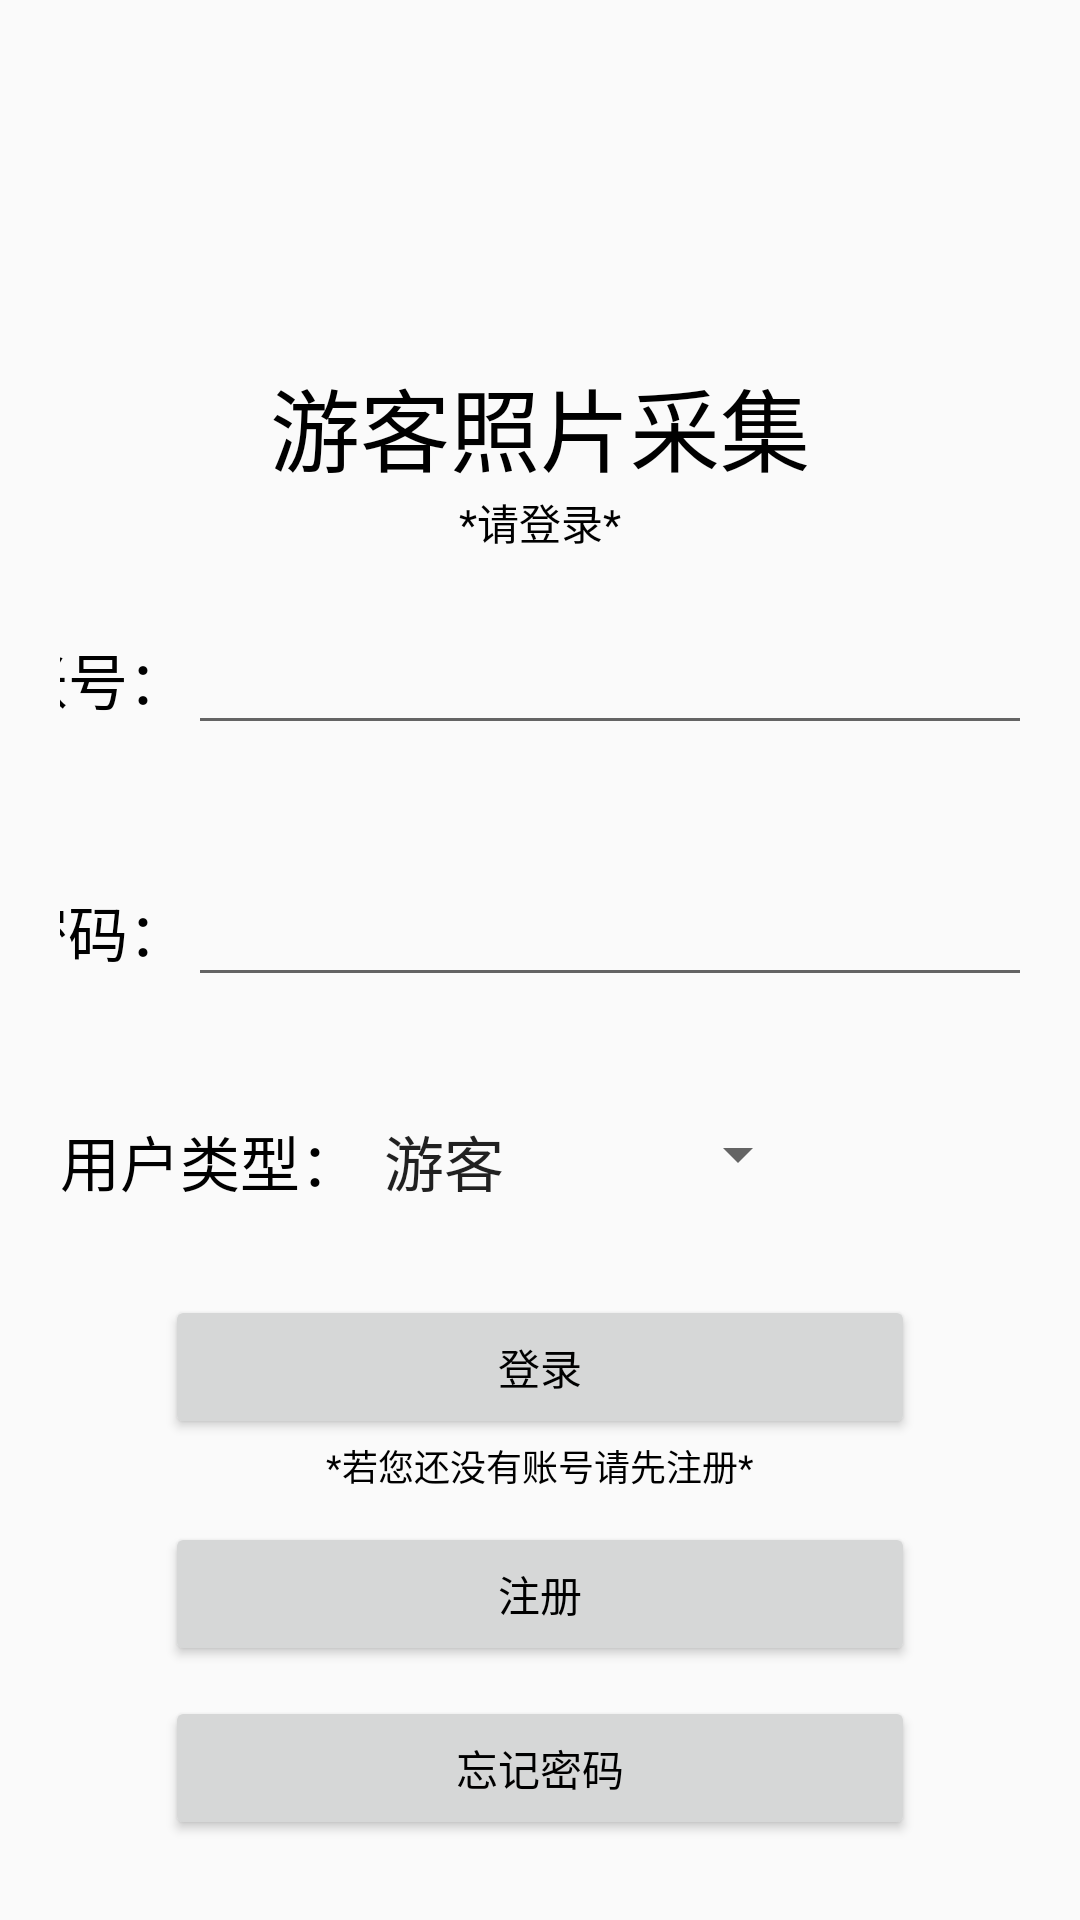

Layout XML and referenced resources for this Android screen:
<!-- AndroidManifest.xml: application theme AppTheme -->
<!-- res/layout/activity_main.xml -->
<?xml version="1.0" encoding="utf-8"?>
<LinearLayout
        xmlns:android="http://schemas.android.com/apk/res/android"
        xmlns:tools="http://schemas.android.com/tools"
        xmlns:app="http://schemas.android.com/apk/res-auto"
        android:layout_width="match_parent"
        android:layout_height="match_parent"
        android:orientation="vertical"
        tools:context=".MainActivity">
    <TextView android:layout_width="wrap_content"
              android:layout_height="wrap_content"
              android:text="游客照片采集"
              android:textSize="30dp"
              android:textColor="@color/black"
              android:layout_gravity="center_horizontal"
              android:paddingTop="120dp"
    />
    <TextView android:layout_width="wrap_content"
              android:layout_height="wrap_content"
              android:text="*请登录*"
              android:textColor="@color/black"
              android:layout_gravity="center_horizontal"/>
    <LinearLayout android:layout_width="wrap_content"
                  android:layout_height="wrap_content"
                  android:layout_margin="20dp"
                  android:orientation="horizontal"
                  android:gravity="center"
    >
        <TextView
                android:layout_width="wrap_content"
                android:layout_height="wrap_content"
                android:textColor="@color/black"
                android:text="账号："
                android:textSize="20dp">
        </TextView>
        <EditText
                android:id="@+id/user_account"
                android:layout_width="295dp"
                android:layout_height="wrap_content"
                android:inputType="text"
                android:layout_gravity="center"
                android:maxLines="1"
                android:textColor="@color/black"
                android:textSize="20dp">
        </EditText>
    </LinearLayout>
    <LinearLayout android:layout_width="wrap_content"
                  android:layout_height="wrap_content"
                  android:layout_margin="20dp"
                  android:orientation="horizontal"
                  android:gravity="center"
    >
        <TextView
                android:layout_width="wrap_content"
                android:layout_height="wrap_content"
                android:textSize="20dp"
                android:textColor="@color/black"
                android:text="密码：">
        </TextView>
        <EditText
                android:id="@+id/user_pwd"
                android:layout_width="295dp"
                android:layout_height="wrap_content"
                android:inputType="textPassword"
                android:layout_gravity="center_horizontal"
                android:maxLines="1"
                android:textColor="@color/black"
                android:textSize="20dp"
        >
        </EditText>
    </LinearLayout>
    <LinearLayout android:layout_width="wrap_content"
                  android:layout_height="wrap_content"
                  android:layout_margin="20dp"
                  android:gravity="center"
    >
        <TextView
                android:layout_width="wrap_content"
                android:layout_height="wrap_content"
                android:textSize="20dp"
                android:textColor="@color/black"
                android:text="用户类型：">
        </TextView>
        <Spinner android:id="@+id/user_type"
                 android:layout_width="150dp"
                 android:layout_height="25dp"
                 android:layout_gravity="center_horizontal"
                 android:entries="@array/user_type_array"
                 app:theme="@style/itemSpinnerStyle"
        />
    </LinearLayout>
    <Button
            android:id="@+id/login"
            android:layout_width="250dp"
            android:layout_height="wrap_content"
            android:text="登录"
            android:textColor="@color/black"
            android:layout_gravity="center_horizontal"
            android:layout_marginTop="10dp"/>
    <TextView android:layout_width="wrap_content"
              android:layout_height="wrap_content"
              android:text="*若您还没有账号请先注册*"
              android:textColor="@color/black"
              android:layout_gravity="center_horizontal"
              android:textSize="12dp"/>
    <Button
            android:id="@+id/register"
            android:layout_width="250dp"
            android:layout_height="wrap_content"
            android:text="注册"
            android:textColor="@color/black"
            android:layout_gravity="center_horizontal"
            android:layout_marginTop="10dp"/>
    <Button
            android:id="@+id/forgotPassword"
            android:layout_width="250dp"
            android:layout_height="wrap_content"
            android:text="忘记密码"
            android:layout_gravity="center_horizontal"
            android:textColor="@color/black"
            android:layout_marginTop="10dp"/>
    <TextView
            android:paddingTop="30dp"
            android:id="@+id/text_show_login"
            android:layout_width="wrap_content"
            android:layout_height="wrap_content"
            android:text=" "
            android:textColor="@color/black"
            android:layout_gravity="center_horizontal"/>
</LinearLayout>
<!-- resources referenced by this layout -->
<resources>
  <string-array name="user_type_array">
          <item>游客</item>
          <item>导游</item>
      </string-array>
  <style name="itemSpinnerStyle" parent="@android:style/Widget.TextView.SpinnerItem">
          <item name="android:textSize">20dp</item>
      </style>
  <style name="AppTheme" parent="Theme.AppCompat.Light.NoActionBar">
          
          <item name="colorPrimary">@color/colorPrimary</item>
          <item name="colorPrimaryDark">@color/colorPrimaryDark</item>
          <item name="colorAccent">@color/colorAccent</item>
      </style>
  <!-- not gathered from this repository: default colours our renderer supplied (Android Studio template values) -->
  <color name="black">#FF000000</color>
  <color name="colorPrimary">#FF6200EE</color>
  <color name="colorPrimaryDark">#FF3700B3</color>
  <color name="colorAccent">#FF03DAC5</color>
</resources>
